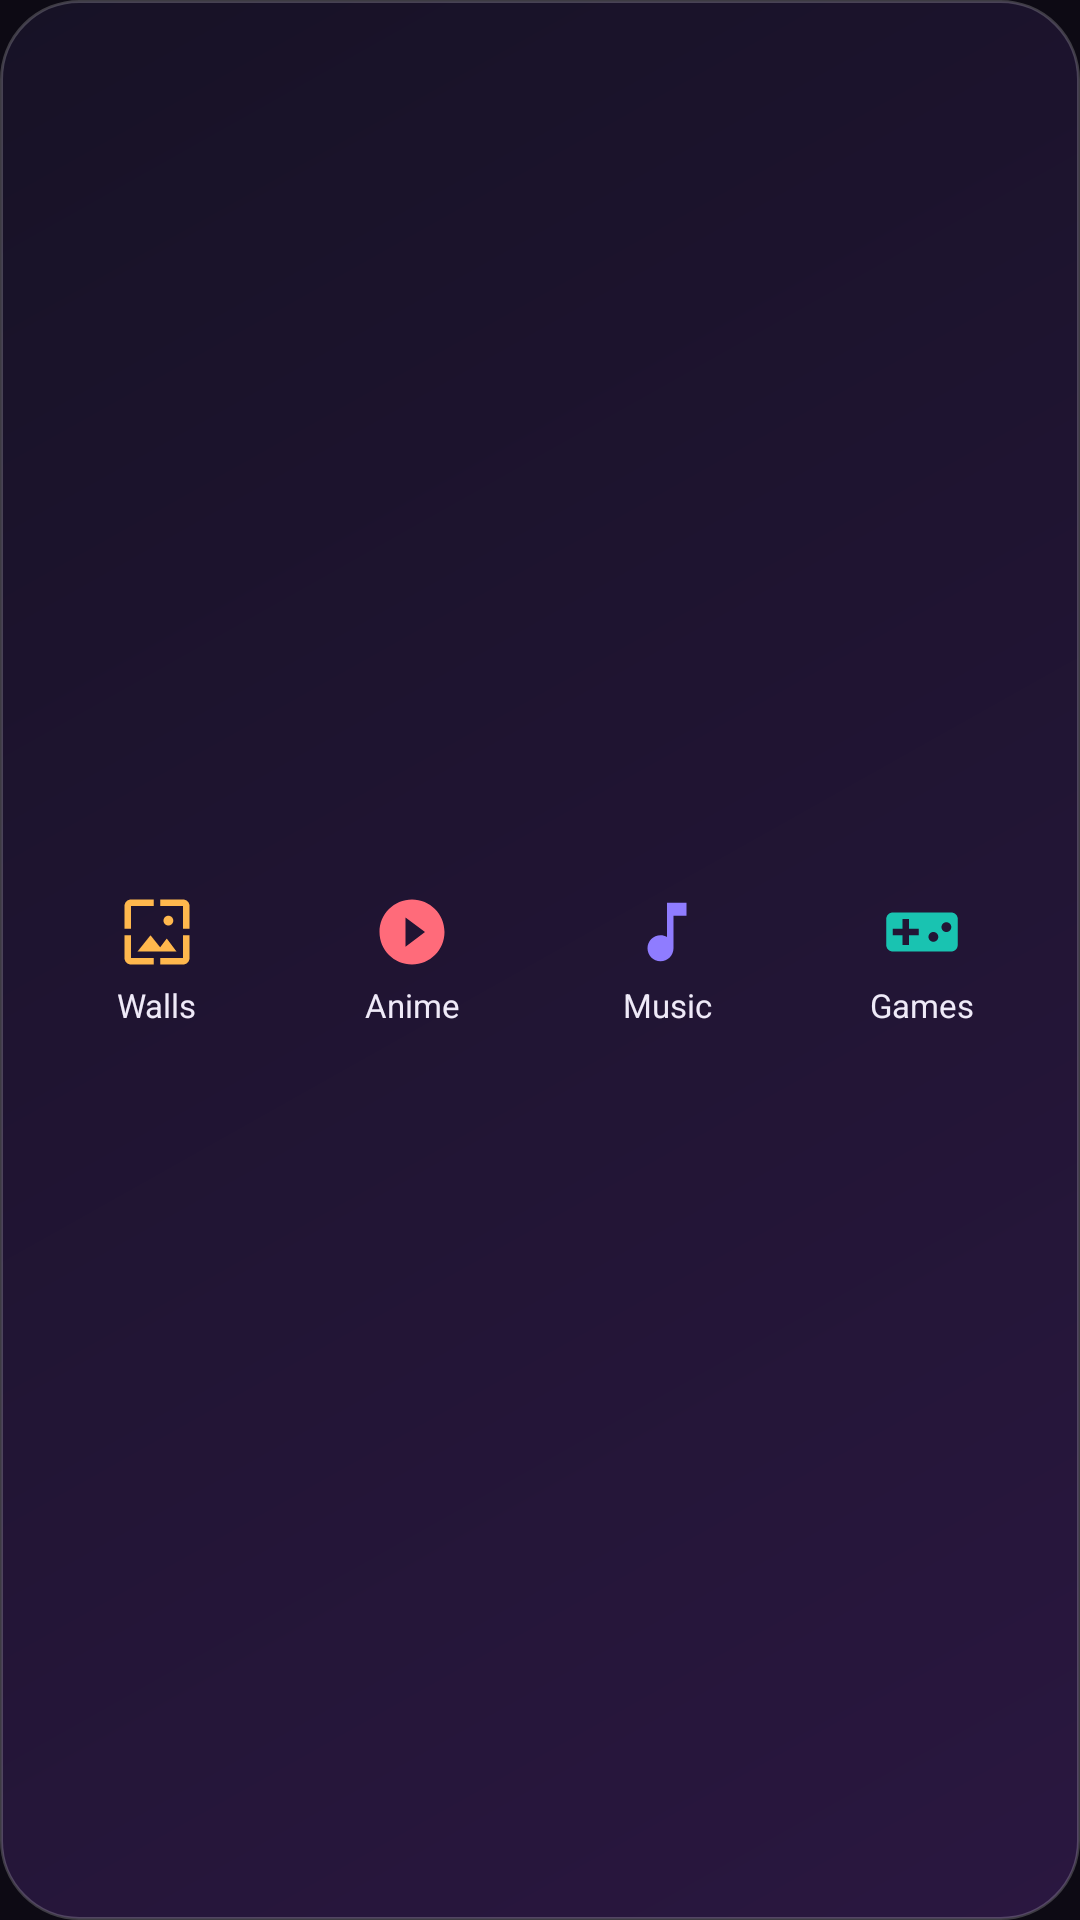

Write the Android layout XML for this screen, with the resource values it uses.
<!-- AndroidManifest.xml: application theme Theme.Glad -->
<!-- res/layout/widget_shortcuts.xml -->
<?xml version="1.0" encoding="utf-8"?>
<LinearLayout xmlns:android="http://schemas.android.com/apk/res/android"
    android:layout_width="match_parent"
    android:layout_height="match_parent"
    android:background="@drawable/widget_bg"
    android:gravity="center"
    android:orientation="horizontal"
    android:padding="10dp">

    <LinearLayout
        android:id="@+id/sc_wallpapers"
        android:layout_width="0dp"
        android:layout_height="match_parent"
        android:layout_margin="4dp"
        android:layout_weight="1"
        android:background="@drawable/widget_chip_bg"
        android:gravity="center"
        android:orientation="vertical">

        <ImageView
            android:layout_width="26dp"
            android:layout_height="26dp"
            android:contentDescription="Wallpapers"
            android:src="@drawable/ic_widget_wallpaper" />

        <TextView
            android:layout_width="wrap_content"
            android:layout_height="wrap_content"
            android:layout_marginTop="4dp"
            android:text="Walls"
            android:textColor="#FFEFEAF8"
            android:textSize="11sp" />
    </LinearLayout>

    <LinearLayout
        android:id="@+id/sc_anime"
        android:layout_width="0dp"
        android:layout_height="match_parent"
        android:layout_margin="4dp"
        android:layout_weight="1"
        android:background="@drawable/widget_chip_bg"
        android:gravity="center"
        android:orientation="vertical">

        <ImageView
            android:layout_width="26dp"
            android:layout_height="26dp"
            android:contentDescription="Anime"
            android:src="@drawable/ic_widget_anime" />

        <TextView
            android:layout_width="wrap_content"
            android:layout_height="wrap_content"
            android:layout_marginTop="4dp"
            android:text="Anime"
            android:textColor="#FFEFEAF8"
            android:textSize="11sp" />
    </LinearLayout>

    <LinearLayout
        android:id="@+id/sc_music"
        android:layout_width="0dp"
        android:layout_height="match_parent"
        android:layout_margin="4dp"
        android:layout_weight="1"
        android:background="@drawable/widget_chip_bg"
        android:gravity="center"
        android:orientation="vertical">

        <ImageView
            android:layout_width="26dp"
            android:layout_height="26dp"
            android:contentDescription="Music"
            android:src="@drawable/ic_widget_music" />

        <TextView
            android:layout_width="wrap_content"
            android:layout_height="wrap_content"
            android:layout_marginTop="4dp"
            android:text="Music"
            android:textColor="#FFEFEAF8"
            android:textSize="11sp" />
    </LinearLayout>

    <LinearLayout
        android:id="@+id/sc_games"
        android:layout_width="0dp"
        android:layout_height="match_parent"
        android:layout_margin="4dp"
        android:layout_weight="1"
        android:background="@drawable/widget_chip_bg"
        android:gravity="center"
        android:orientation="vertical">

        <ImageView
            android:layout_width="26dp"
            android:layout_height="26dp"
            android:contentDescription="Games"
            android:src="@drawable/ic_widget_games" />

        <TextView
            android:layout_width="wrap_content"
            android:layout_height="wrap_content"
            android:layout_marginTop="4dp"
            android:text="Games"
            android:textColor="#FFEFEAF8"
            android:textSize="11sp" />
    </LinearLayout>
</LinearLayout>
<!-- resources referenced by this layout -->
<resources>
  <!-- drawable ic_widget_anime (drawable) -->
  <?xml version="1.0" encoding="utf-8"?>
  <vector xmlns:android="http://schemas.android.com/apk/res/android"
      android:width="24dp"
      android:height="24dp"
      android:viewportWidth="24"
      android:viewportHeight="24">
      <path
          android:fillColor="#FFFF6B7A"
          android:pathData="M12,2C6.48,2 2,6.48 2,12s4.48,10 10,10 10,-4.48 10,-10S17.52,2 12,2zM10,16.5v-9l6,4.5 -6,4.5z" />
  </vector>
  <!-- drawable ic_widget_games (drawable) -->
  <?xml version="1.0" encoding="utf-8"?>
  <vector xmlns:android="http://schemas.android.com/apk/res/android"
      android:width="24dp"
      android:height="24dp"
      android:viewportWidth="24"
      android:viewportHeight="24">
      <path
          android:fillColor="#FF19C3B1"
          android:pathData="M21,6H3c-1.1,0 -2,0.9 -2,2v8c0,1.1 0.9,2 2,2h18c1.1,0 1.99,-0.9 1.99,-2L23,8c0,-1.1 -0.9,-2 -2,-2zM11,13H8v3H6v-3H3v-2h3V8h2v3h3v2zM15.5,15c-0.83,0 -1.5,-0.67 -1.5,-1.5s0.67,-1.5 1.5,-1.5 1.5,0.67 1.5,1.5 -0.67,1.5 -1.5,1.5zM19.5,12c-0.83,0 -1.5,-0.67 -1.5,-1.5S18.67,9 19.5,9s1.5,0.67 1.5,1.5 -0.67,1.5 -1.5,1.5z" />
  </vector>
  <!-- drawable ic_widget_music (drawable) -->
  <?xml version="1.0" encoding="utf-8"?>
  <vector xmlns:android="http://schemas.android.com/apk/res/android"
      android:width="24dp"
      android:height="24dp"
      android:viewportWidth="24"
      android:viewportHeight="24">
      <path
          android:fillColor="#FF8F7CFF"
          android:pathData="M12,3v10.55c-0.59,-0.34 -1.27,-0.55 -2,-0.55 -2.21,0 -4,1.79 -4,4s1.79,4 4,4 4,-1.79 4,-4V7h4V3h-6z" />
  </vector>
  <!-- drawable ic_widget_wallpaper (drawable) -->
  <?xml version="1.0" encoding="utf-8"?>
  <vector xmlns:android="http://schemas.android.com/apk/res/android"
      android:width="24dp"
      android:height="24dp"
      android:viewportWidth="24"
      android:viewportHeight="24">
      <path
          android:fillColor="#FFFFB84D"
          android:pathData="M4,4h7V2H4c-1.1,0 -2,0.9 -2,2v7h2V4zM10,13l-4,5h12l-3,-4 -2.03,2.71L10,13zM17,8.5c0,-0.83 -0.67,-1.5 -1.5,-1.5S14,7.67 14,8.5s0.67,1.5 1.5,1.5S17,9.33 17,8.5zM20,2h-7v2h7v7h2V4c0,-1.1 -0.9,-2 -2,-2zM20,20h-7v2h7c1.1,0 2,-0.9 2,-2v-7h-2v7zM4,13H2v7c0,1.1 0.9,2 2,2h7v-2H4v-7z" />
  </vector>
  <!-- drawable widget_bg (drawable) -->
  <?xml version="1.0" encoding="utf-8"?>
  <shape xmlns:android="http://schemas.android.com/apk/res/android" android:shape="rectangle">
      <gradient
          android:angle="315"
          android:endColor="#FF2A1740"
          android:startColor="#FF171226" />
      <corners android:radius="26dp" />
      <stroke
          android:width="1dp"
          android:color="#33FFFFFF" />
  </shape>
  <style name="Theme.Glad" parent="android:Theme.Material.NoActionBar">
          <item name="android:windowBackground">@color/glad_bg</item>
          <item name="android:statusBarColor">@android:color/transparent</item>
          <item name="android:navigationBarColor">@android:color/transparent</item>
      </style>
  <color name="glad_bg">#FF0D0A14</color>
</resources>
